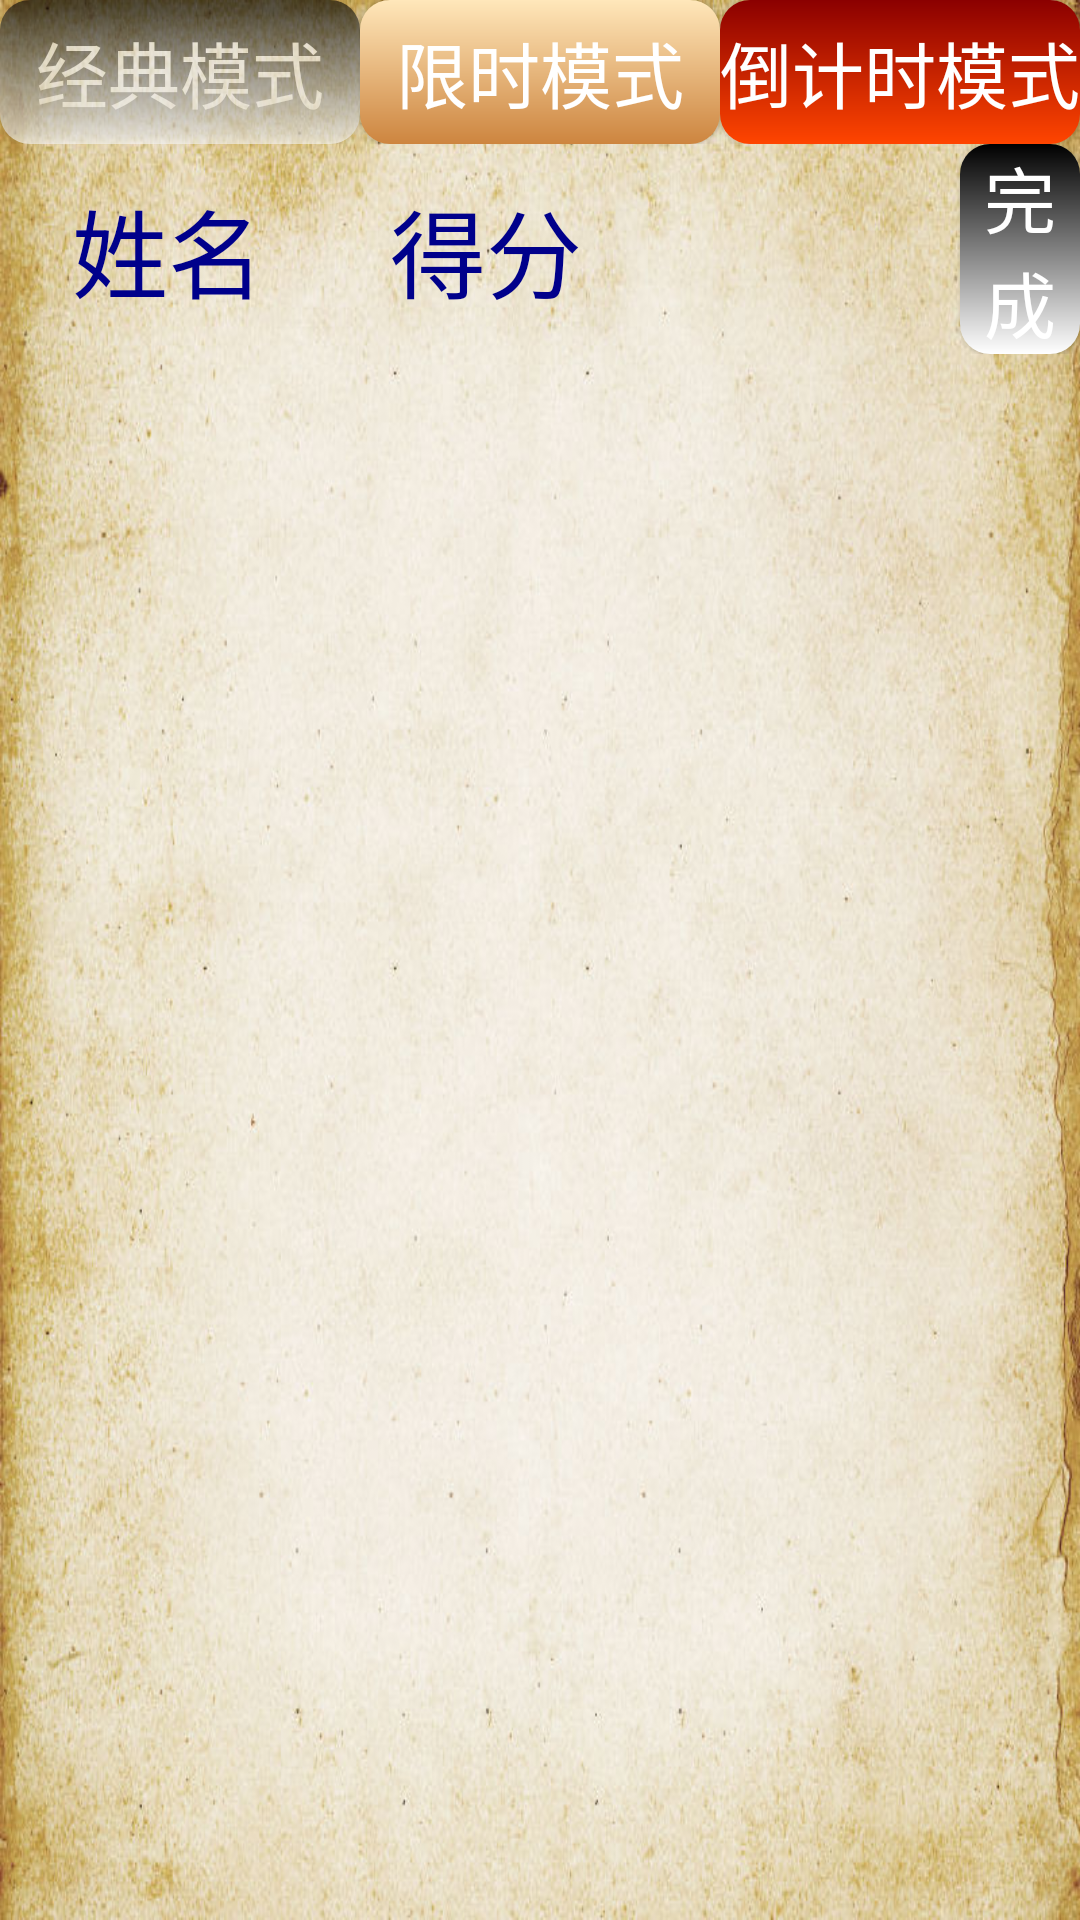

This screen was rendered from an Android layout file. Write that file and the resources it references.
<!-- AndroidManifest.xml: activity theme Theme.AppCompat.NoActionBar -->
<!-- res/layout/activity_history.xml -->
<?xml version="1.0" encoding="utf-8"?>
<LinearLayout xmlns:android="http://schemas.android.com/apk/res/android"
    xmlns:app="http://schemas.android.com/apk/res-auto"
    xmlns:tools="http://schemas.android.com/tools"
    android:layout_width="match_parent"
    android:layout_height="match_parent"
    android:background="@mipmap/bg_history"
    android:orientation="vertical"
    tools:context=".Activity.MenuActivity">

    <LinearLayout
        android:layout_width="match_parent"
        android:layout_height="wrap_content"
        android:orientation="horizontal"
        android:gravity="center" >

        <Button
            android:id="@+id/his_cla"
            android:layout_width="match_parent"
            android:layout_height="wrap_content"
            android:layout_weight="1"
            android:background="@drawable/btn_classic"
            android:text="@string/model_classic"
            android:textSize="24dp"
            android:alpha="0.6"/>

        <Button
            android:id="@+id/his_lim"
            android:layout_width="match_parent"
            android:layout_height="wrap_content"
            android:layout_weight="1"
            android:background="@drawable/btn_limit"
            android:text="@string/model_limit"
            android:textSize="24dp" />

        <Button
            android:id="@+id/his_cnd"
            android:layout_width="match_parent"
            android:layout_height="wrap_content"
            android:layout_weight="1"
            android:background="@drawable/btn_countdown"
            android:text="@string/countdown"
            android:textSize="24dp" />

    </LinearLayout>

    <LinearLayout
        android:layout_width="match_parent"
        android:layout_height="wrap_content"
        android:orientation="horizontal"
        android:gravity="center">

        <TextView
            android:layout_width="100dp"
            android:layout_height="wrap_content"
            android:text="@string/name"
            android:textSize="32dp"
            android:textColor="#00008B"
            android:layout_marginLeft="6dp"
            android:gravity="center"/>

        <TextView
            android:layout_width="100dp"
            android:layout_height="wrap_content"
            android:text="@string/score"
            android:textSize="32dp"
            android:textColor="#00008B"
            android:layout_marginLeft="6dp"
            android:gravity="center"/>

        <Button
            android:id="@+id/back"
            android:layout_width="wrap_content"
            android:layout_height="wrap_content"
            android:layout_gravity="right"
            android:layout_marginLeft="108dp"
            android:background="@drawable/btn_classic"
            android:text="@string/finish"
            android:textSize="24dp" />
    </LinearLayout>

    <ListView
        android:id="@+id/info"
        android:layout_width="match_parent"
        android:layout_height="match_parent" />


</LinearLayout>
<!-- resources referenced by this layout -->
<resources>
  <!-- drawable btn_classic (drawable) -->
  <?xml version="1.0" encoding="utf-8"?>
  <layer-list xmlns:android="http://schemas.android.com/apk/res/android">
  
      <item android:id="@android:id/background">
          <shape>
              <corners android:radius="10dip" />
              <gradient android:startColor="#000000"
                  android:centerColor="#ffffff" android:endColor="#A9A9A9"
                  android:centerY="1" android:angle="270" />
          </shape>
      </item>
  
      <item android:id="@android:id/progress">
          <clip>
              <shape>
                  <corners android:radius="10dip" />
                  <gradient android:startColor="#ffffffff"
                      android:centerColor="#ffFFFF00" android:endColor="#ffAABD00"
                      android:centerY="1" android:angle="270" />
              </shape>
          </clip>
      </item>
  </layer-list>
  <!-- drawable btn_countdown (drawable) -->
  <?xml version="1.0" encoding="utf-8"?>
  <layer-list xmlns:android="http://schemas.android.com/apk/res/android">
  
      <item android:id="@android:id/background">
          <shape>
              <corners android:radius="10dip" />
              <gradient android:startColor="#8B0000"
                  android:centerColor="#FF4500"
                  android:endColor="#FF7256"
                  android:centerY="1" android:angle="270" />
          </shape>
      </item>
  
      <item android:id="@android:id/progress">
          <clip>
              <shape>
                  <corners android:radius="10dip" />
                  <gradient android:startColor="#ffffffff"
                      android:centerColor="#ffFFFF00"
                      android:endColor="#ffAABD00"
                      android:centerY="1" android:angle="270" />
              </shape>
          </clip>
      </item>
  </layer-list>
  <!-- drawable btn_limit (drawable) -->
  <?xml version="1.0" encoding="utf-8"?>
  <layer-list xmlns:android="http://schemas.android.com/apk/res/android">
  
      <item android:id="@android:id/background">
          <shape>
              <corners android:radius="10dip" />
              <gradient android:startColor="#FFE7BA"
                  android:centerColor="#CD853F"
                  android:endColor="#8B5A2B"
                  android:centerY="1" android:angle="270" />
          </shape>
      </item>
  
      <item android:id="@android:id/progress">
          <clip>
              <shape>
                  <corners android:radius="10dip" />
                  <gradient android:startColor="#ffffffff"
                      android:centerColor="#ffFFFF00"
                      android:endColor="#ffAABD00"
                      android:centerY="1" android:angle="270" />
              </shape>
          </clip>
      </item>
  </layer-list>
  <!-- mipmap bg_history: jpg bitmap (mipmap-hdpi, 145735 bytes) -->
  <string name="countdown">倒计时模式</string>
  <string name="finish">完成</string>
  <string name="model_classic">经典模式</string>
  <string name="model_limit">限时模式</string>
  <string name="name">姓名</string>
  <string name="score">得分</string>
</resources>
